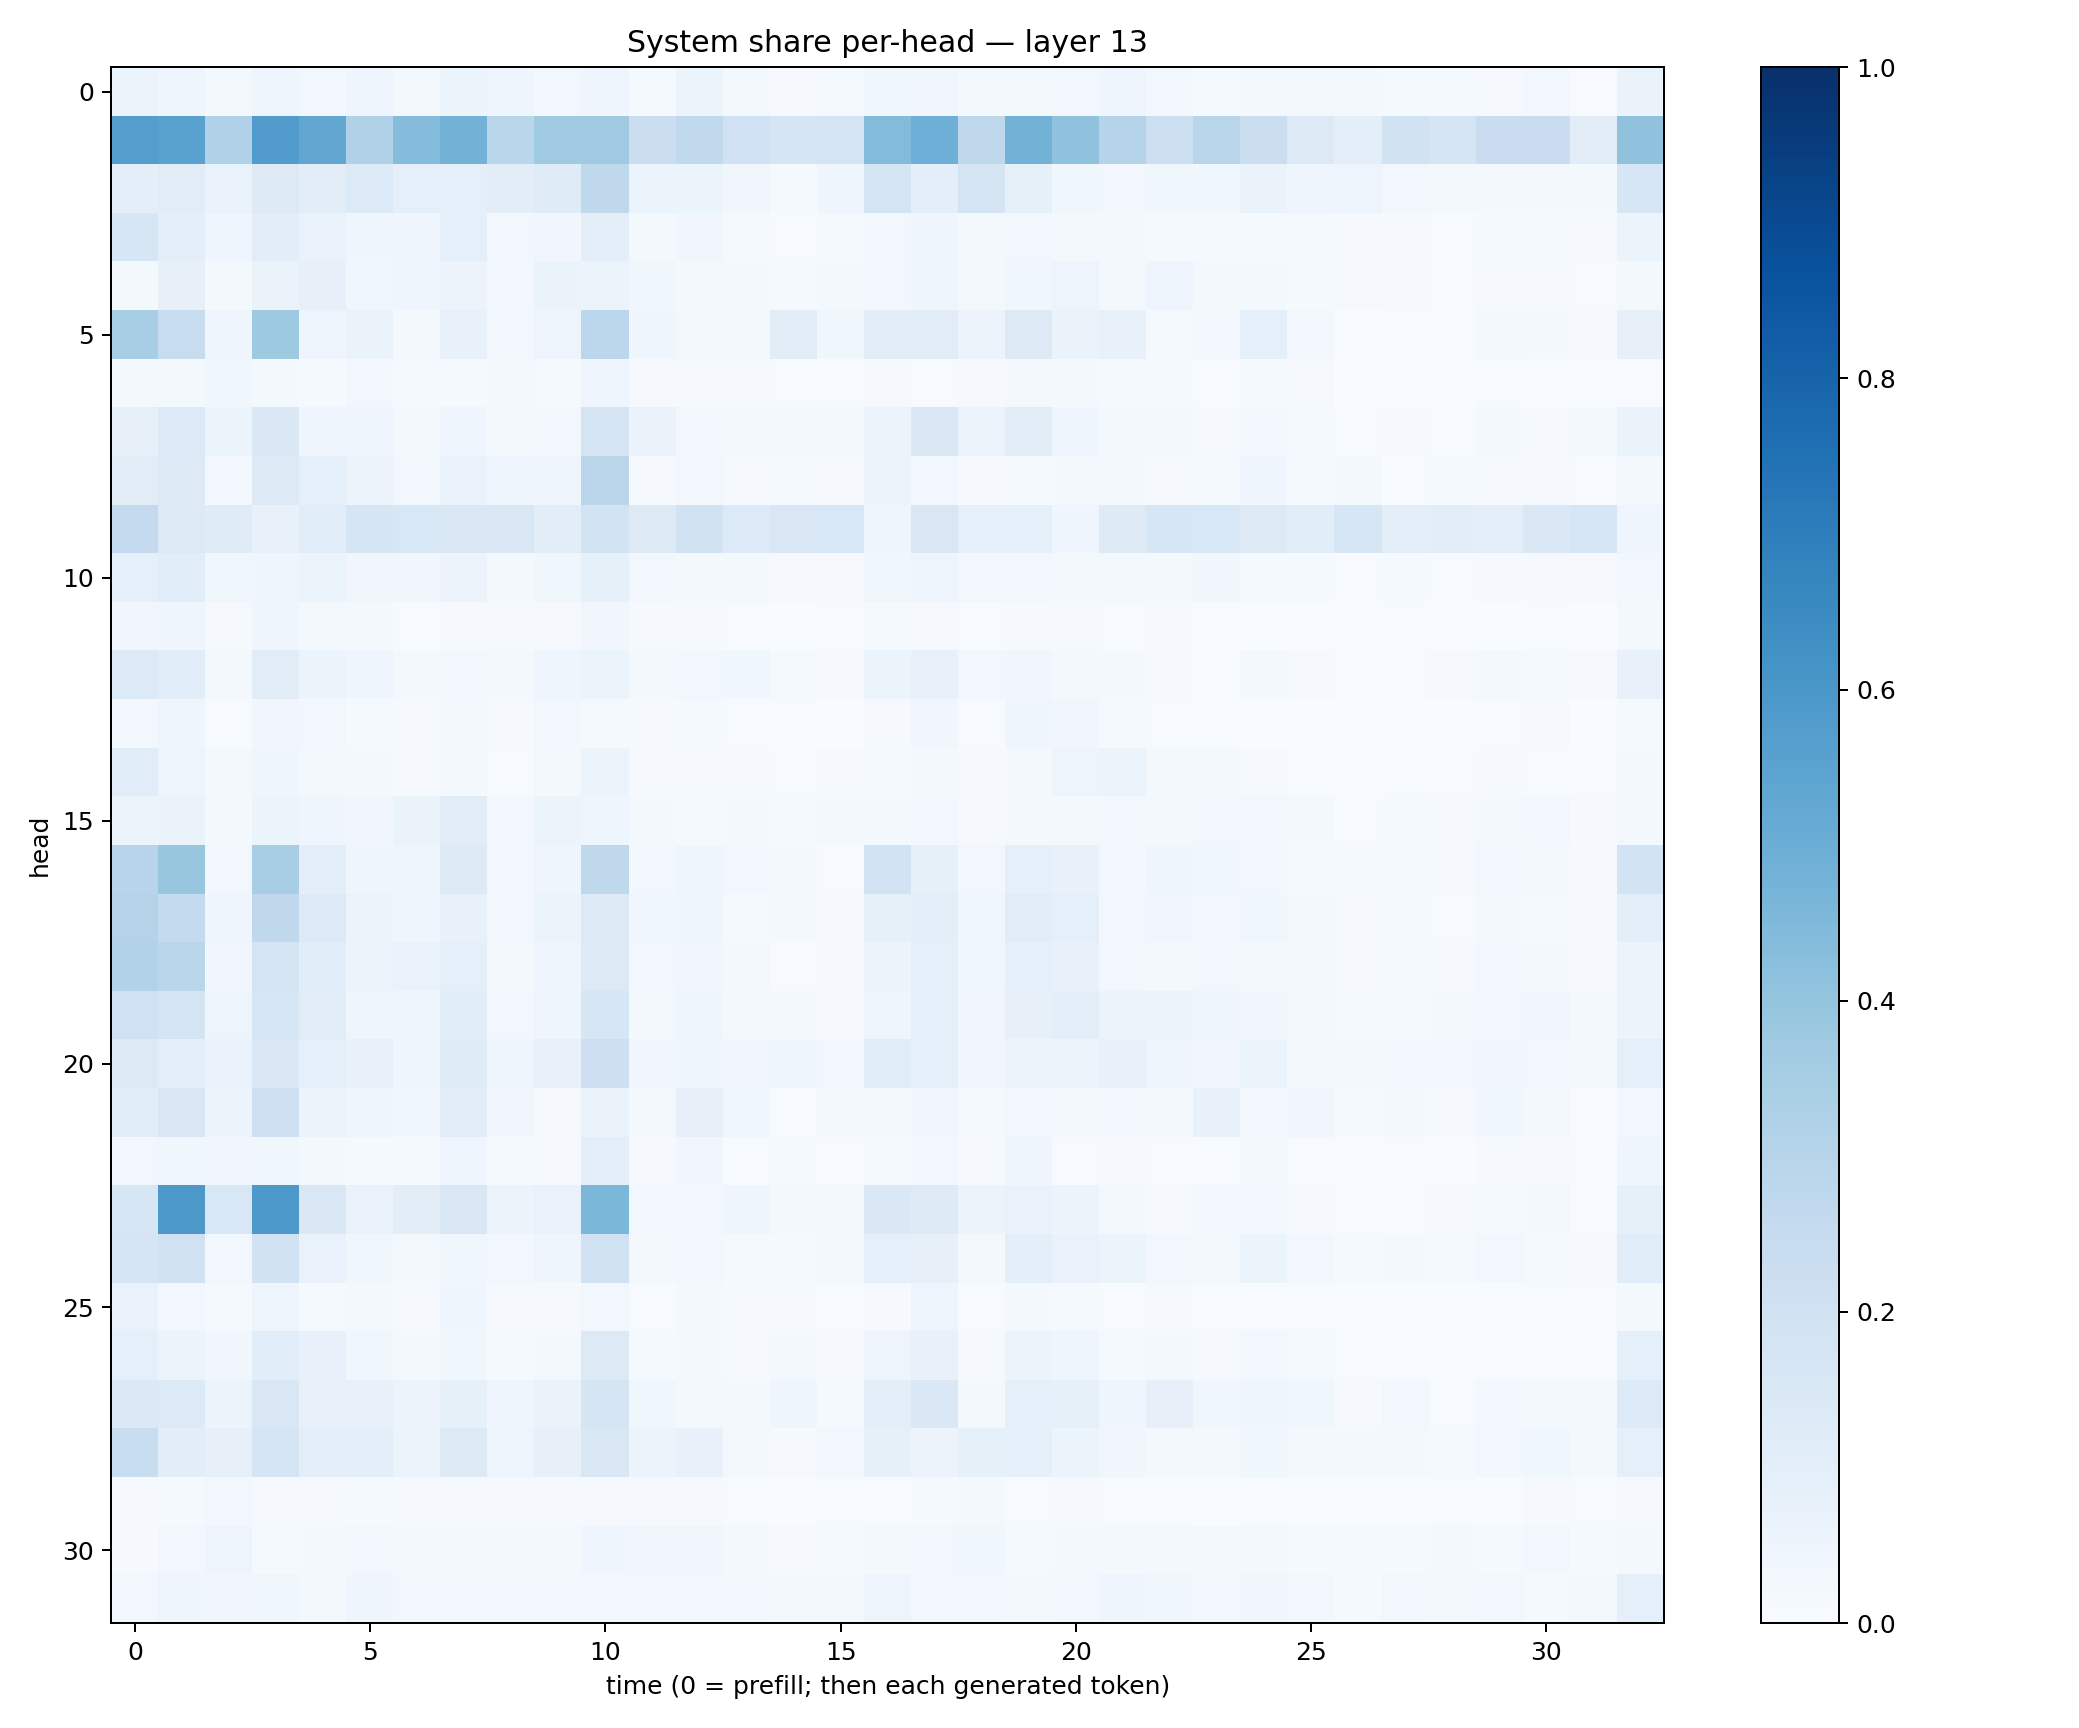

The data file committed next to this chart (first rows):
0.058780164, 0.045191675, 0.022302898, 0.041205924, 0.027552368, 0.041076645, 0.023058299, 0.051746026, 0.040639255, 0.02988244, 0.042977553, 0.015603448, 0.05380879, 0.019042265, 0.009933703, 0.0147274425, 0.036324326, 0.0347853, 0.01900817, 0.019845895, 0.02882842, 0.039359808, 0.029712535, 0.014513068
0.5698, 0.5545, 0.3184, 0.5752, 0.5283, 0.3184, 0.4339, 0.4799, 0.2878, 0.3697, 0.3673, 0.2212, 0.2624, 0.2011, 0.1665, 0.1732, 0.4379, 0.4947, 0.2722, 0.48, 0.4092, 0.2974, 0.217, 0.2891
0.0975, 0.1129, 0.06927, 0.1288, 0.1047, 0.1351, 0.09277, 0.09211, 0.1036, 0.1199, 0.2716, 0.05864, 0.05172, 0.03134, 0.01195, 0.04273, 0.1766, 0.1012, 0.1784, 0.08455, 0.03895, 0.02953, 0.03829, 0.03557
0.1612, 0.09433, 0.04075, 0.1045, 0.06887, 0.04171, 0.04614, 0.0899, 0.02676, 0.0343, 0.09886, 0.02211, 0.03496, 0.01305, 0.006206, 0.01198, 0.02926, 0.04082, 0.02109, 0.02555, 0.01566, 0.01913, 0.0134, 0.01197
0.02193, 0.08155, 0.01766, 0.06278, 0.07827, 0.03844, 0.04156, 0.05618, 0.02434, 0.06472, 0.05985, 0.03845, 0.02223, 0.02074, 0.0133, 0.01886, 0.03074, 0.04339, 0.01957, 0.03827, 0.04727, 0.02339, 0.05058, 0.02095
0.3455, 0.241, 0.04506, 0.3749, 0.04745, 0.06431, 0.02177, 0.07489, 0.02923, 0.04794, 0.2776, 0.04574, 0.01759, 0.01875, 0.1029, 0.03529, 0.1051, 0.1108, 0.05636, 0.1325, 0.06482, 0.07774, 0.01466, 0.03022
0.02251, 0.01966, 0.03519, 0.01842, 0.01176, 0.03054, 0.01309, 0.0145, 0.01671, 0.0149, 0.04448, 0.01162, 0.008931, 0.0113, 0.006821, 0.006213, 0.008956, 0.004721, 0.009774, 0.02056, 0.01603, 0.01283, 0.01322, 0.004758
0.08056, 0.1352, 0.06224, 0.1408, 0.0447, 0.04962, 0.02042, 0.0459, 0.01746, 0.02832, 0.1747, 0.06571, 0.02917, 0.02028, 0.02001, 0.02149, 0.06152, 0.1418, 0.05964, 0.1043, 0.04008, 0.02038, 0.01851, 0.009275
0.1115, 0.1297, 0.02967, 0.1258, 0.08798, 0.05856, 0.03089, 0.06865, 0.04298, 0.04218, 0.2826, 0.009407, 0.02594, 0.0101, 0.01233, 0.01102, 0.05153, 0.02542, 0.01044, 0.01557, 0.0168, 0.01571, 0.00845, 0.01446
0.2501, 0.1256, 0.12, 0.0772, 0.1153, 0.1716, 0.1544, 0.1434, 0.1507, 0.1027, 0.1844, 0.1254, 0.1914, 0.1353, 0.15, 0.1526, 0.04334, 0.1518, 0.09316, 0.08843, 0.04212, 0.1229, 0.157, 0.154
0.09119, 0.1055, 0.03609, 0.04492, 0.0543, 0.0336, 0.03224, 0.05649, 0.02118, 0.03765, 0.08411, 0.02357, 0.02272, 0.01595, 0.01065, 0.01013, 0.03648, 0.0487, 0.02384, 0.02771, 0.02311, 0.01583, 0.02242, 0.03271
0.03221, 0.04467, 0.01152, 0.04249, 0.01713, 0.02257, 0.007111, 0.01085, 0.009168, 0.009561, 0.03159, 0.01086, 0.009864, 0.006712, 0.003022, 0.004603, 0.01509, 0.01101, 0.00442, 0.009211, 0.009963, 0.006925, 0.007967, 0.002613
0.1338, 0.1068, 0.02035, 0.1119, 0.05079, 0.03935, 0.01606, 0.02991, 0.02059, 0.04398, 0.05915, 0.01656, 0.02786, 0.03656, 0.01494, 0.01004, 0.05176, 0.07401, 0.02666, 0.03268, 0.0192, 0.01882, 0.009911, 0.006653
0.02973, 0.04622, 0.004377, 0.03236, 0.02938, 0.01534, 0.00966, 0.02239, 0.008283, 0.02594, 0.01294, 0.01031, 0.01408, 0.006258, 0.005397, 0.001663, 0.008582, 0.03437, 0.004509, 0.04259, 0.03312, 0.01233, 0.007812, 0.002227
0.1143, 0.04861, 0.02195, 0.04658, 0.01712, 0.01615, 0.008112, 0.02255, 0.006311, 0.01604, 0.0591, 0.011, 0.01103, 0.007825, 0.005139, 0.009529, 0.0151, 0.01731, 0.01072, 0.0164, 0.04832, 0.05199, 0.02191, 0.01622
0.05239, 0.06627, 0.01863, 0.05178, 0.04486, 0.03445, 0.06533, 0.1106, 0.03107, 0.05216, 0.04264, 0.02269, 0.01493, 0.01865, 0.01527, 0.02001, 0.01775, 0.02982, 0.01066, 0.01695, 0.01885, 0.02912, 0.02251, 0.02507
0.2964, 0.3934, 0.02646, 0.3449, 0.09478, 0.03992, 0.05045, 0.1295, 0.02526, 0.04448, 0.2696, 0.03006, 0.04473, 0.02395, 0.02167, 0.0077, 0.1863, 0.08317, 0.02537, 0.09055, 0.07488, 0.02441, 0.04311, 0.03855
0.3083, 0.2549, 0.03941, 0.2724, 0.1342, 0.05566, 0.04066, 0.07589, 0.02457, 0.05194, 0.1263, 0.03718, 0.04043, 0.01176, 0.01594, 0.009447, 0.08374, 0.09594, 0.03638, 0.1108, 0.08809, 0.03053, 0.0331, 0.02788
0.3132, 0.2872, 0.0313, 0.176, 0.1063, 0.05902, 0.06847, 0.0935, 0.02173, 0.04252, 0.1299, 0.02392, 0.03312, 0.01571, 0.007145, 0.01101, 0.06051, 0.08883, 0.03677, 0.08939, 0.07547, 0.02598, 0.01937, 0.02523
0.2016, 0.1775, 0.04953, 0.1613, 0.111, 0.03969, 0.04538, 0.1142, 0.02642, 0.03977, 0.1631, 0.02252, 0.04497, 0.02215, 0.01956, 0.01101, 0.04398, 0.08854, 0.03407, 0.07818, 0.0956, 0.05984, 0.05604, 0.04842
0.1324, 0.09886, 0.06819, 0.1457, 0.09285, 0.07343, 0.04474, 0.118, 0.04204, 0.07164, 0.2136, 0.0348, 0.03941, 0.03459, 0.04617, 0.03098, 0.116, 0.08756, 0.03497, 0.05887, 0.05979, 0.07176, 0.04103, 0.03248
0.1066, 0.1512, 0.05136, 0.2046, 0.05737, 0.04586, 0.03853, 0.1114, 0.03133, 0.01007, 0.06636, 0.01902, 0.08182, 0.03709, 0.006497, 0.01805, 0.02147, 0.03387, 0.01521, 0.02956, 0.0177, 0.02496, 0.01996, 0.07092
0.02418, 0.03767, 0.03382, 0.03751, 0.01766, 0.01218, 0.01492, 0.04317, 0.01399, 0.01084, 0.09385, 0.01122, 0.03398, 0.006737, 0.01223, 0.005717, 0.01456, 0.02855, 0.01015, 0.04131, 0.00753, 0.008912, 0.005218, 0.006439
0.1563, 0.594, 0.1545, 0.5936, 0.1494, 0.06807, 0.102, 0.1489, 0.05511, 0.06796, 0.4582, 0.03111, 0.02431, 0.04236, 0.02034, 0.02112, 0.1441, 0.123, 0.05275, 0.06856, 0.05432, 0.01713, 0.01039, 0.02849
0.1714, 0.1956, 0.02806, 0.1907, 0.06919, 0.03624, 0.02338, 0.03903, 0.02588, 0.04231, 0.1957, 0.01773, 0.02841, 0.01357, 0.01475, 0.01744, 0.08797, 0.0791, 0.02129, 0.1011, 0.06903, 0.05419, 0.02469, 0.02293
0.06662, 0.02748, 0.01276, 0.04911, 0.01217, 0.01714, 0.01089, 0.03933, 0.01067, 0.008631, 0.02438, 0.006733, 0.01774, 0.009841, 0.009228, 0.005495, 0.01067, 0.04752, 0.006776, 0.02235, 0.01358, 0.007685, 0.01099, 0.005914
0.09129, 0.051, 0.03173, 0.1083, 0.07134, 0.03659, 0.01898, 0.03883, 0.01524, 0.01726, 0.1328, 0.01227, 0.01703, 0.008914, 0.02016, 0.008123, 0.04714, 0.07317, 0.009839, 0.05963, 0.04355, 0.0144, 0.01615, 0.009892
0.1395, 0.1357, 0.05158, 0.1493, 0.07803, 0.07133, 0.05748, 0.08307, 0.0415, 0.06404, 0.1718, 0.03576, 0.02312, 0.02073, 0.04226, 0.01441, 0.09585, 0.1479, 0.0162, 0.09224, 0.08452, 0.04351, 0.08045, 0.03695
0.2308, 0.1052, 0.07954, 0.1657, 0.0948, 0.09674, 0.05905, 0.1322, 0.04705, 0.07852, 0.1488, 0.05833, 0.07035, 0.01768, 0.01097, 0.02535, 0.08277, 0.05813, 0.08386, 0.0916, 0.05261, 0.03498, 0.01712, 0.01824
0.01093, 0.01392, 0.02678, 0.01031, 0.00997, 0.0134, 0.008091, 0.00863, 0.009049, 0.01049, 0.008396, 0.01112, 0.01087, 0.007573, 0.003307, 0.005246, 0.005827, 0.01263, 0.01789, 0.006156, 0.008251, 0.006142, 0.006144, 0.003693
0.008703, 0.03019, 0.04958, 0.01537, 0.01884, 0.02738, 0.01966, 0.02278, 0.01711, 0.01566, 0.04196, 0.03279, 0.03374, 0.01981, 0.009007, 0.01473, 0.01934, 0.02401, 0.03682, 0.01197, 0.01772, 0.02229, 0.01792, 0.01974
0.02804, 0.04337, 0.03409, 0.03797, 0.02142, 0.04073, 0.02505, 0.02351, 0.02758, 0.03065, 0.02706, 0.02939, 0.02854, 0.028, 0.01814, 0.01781, 0.05036, 0.02959, 0.02354, 0.02022, 0.027, 0.04216, 0.03822, 0.02731
